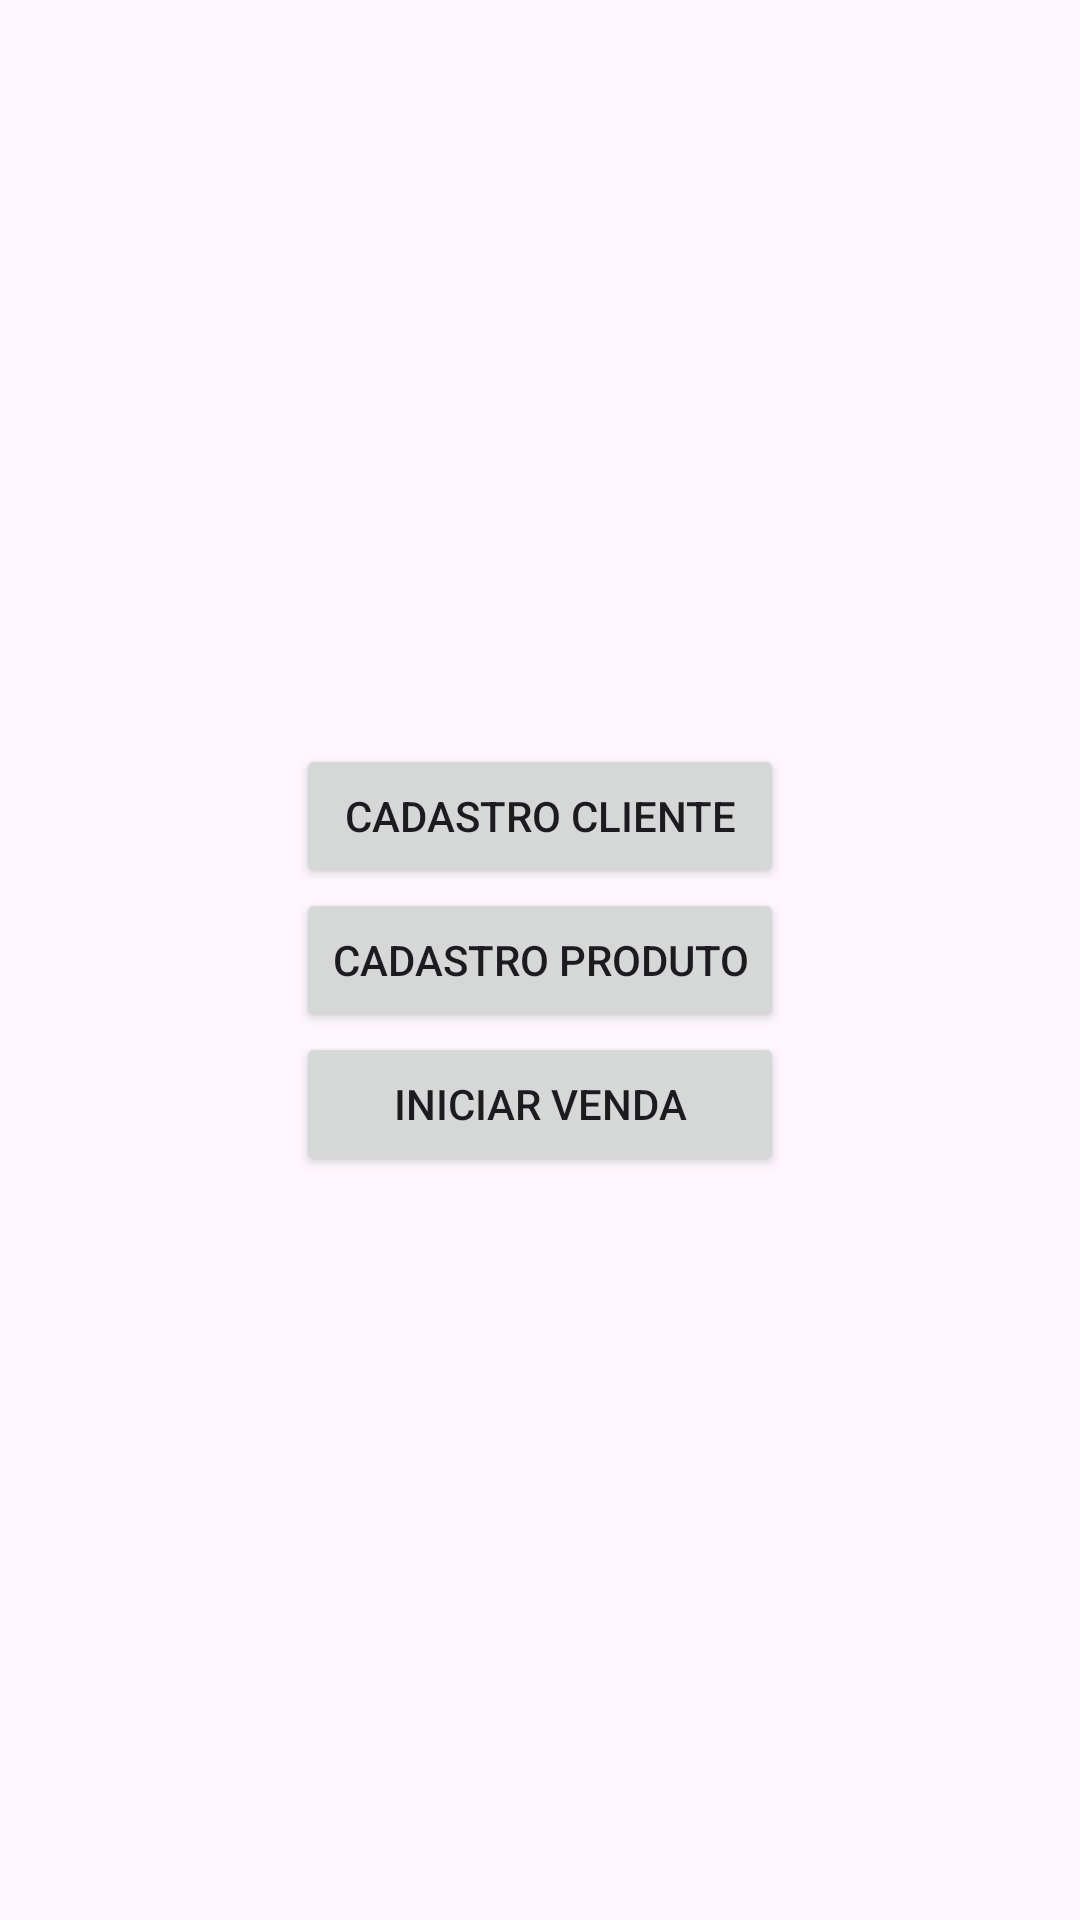

Write the Android layout XML for this screen, with the resource values it uses.
<!-- AndroidManifest.xml: application theme Theme.AplicativoPontoDeVenda -->
<!-- res/layout/activity_main.xml -->
<?xml version="1.0" encoding="utf-8"?>
<LinearLayout xmlns:android="http://schemas.android.com/apk/res/android"
    xmlns:app="http://schemas.android.com/apk/res-auto"
    xmlns:tools="http://schemas.android.com/tools"
    android:layout_width="match_parent"
    android:layout_height="match_parent"
    android:gravity="center"
    tools:context=".view.MainActivity">

    <LinearLayout
        android:layout_width="wrap_content"
        android:layout_height="wrap_content"
        android:orientation="vertical"
        android:gravity="center">

        <Button
            android:id="@+id/btCadastroCliente"
            android:layout_width="match_parent"
            android:layout_height="wrap_content"
            android:text="Cadastro Cliente"

            app:layout_constraintBottom_toBottomOf="parent"
            app:layout_constraintEnd_toEndOf="parent"
            app:layout_constraintEnd_toStartOf="parent"
            app:layout_constraintTop_toTopOf="parent"
            android:onClick="abrirCadastroCliente"/>

        <Button
            android:id="@+id/btCadastroProduto"
            android:layout_width="wrap_content"
            android:layout_height="wrap_content"
            android:text="Cadastro Produto"

            app:layout_constraintBottom_toBottomOf="parent"
            app:layout_constraintEnd_toEndOf="parent"
            app:layout_constraintEnd_toStartOf="parent"
            app:layout_constraintTop_toTopOf="parent"
            android:onClick="abrirCadastroProduto"/>

        <Button
            android:id="@+id/btIniciaVenda"
            android:layout_width="match_parent"
            android:layout_height="wrap_content"
            android:text="Iniciar Venda"

            app:layout_constraintBottom_toBottomOf="parent"
            app:layout_constraintEnd_toEndOf="parent"
            app:layout_constraintEnd_toStartOf="parent"
            app:layout_constraintTop_toTopOf="parent"
            android:onClick="abrirVenda"/>

    </LinearLayout>

</LinearLayout>
<!-- resources referenced by this layout -->
<resources>
  <style name="Theme.AplicativoPontoDeVenda" parent="Base.Theme.AplicativoPontoDeVenda" />
  <style name="Base.Theme.AplicativoPontoDeVenda" parent="Theme.Material3.DayNight.NoActionBar">
          
          
      </style>
</resources>
